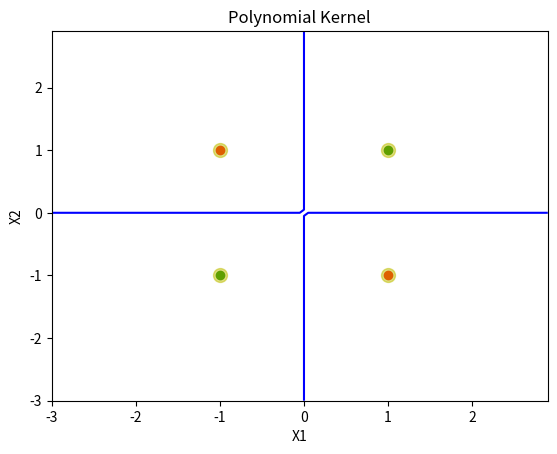

This figure's Python source:
'''
支持向量机，代码参考了《机器学习实战》

即寻找超平面：w*x+b=0，使得二分类有最大间隔

利用SMO算法，快速求解对偶问题，得到最优解w，b

[redacted]
'''

'''
在ε精度范围内违反KKT条件的点：

1、alpha[i]=0   ⇔ yiEi<-ε

2、0<alpha[i]<c ⇔ |yiEi|>ε

3、alpha[i]=c   ⇔ yiEi>ε

alpha[i]=0或c时，称为边界点；0<alpha[i]<c，称为非边界点（nonbound）
'''

import numpy as np

import scipy.io as scio

from matplotlib import pyplot as plt


def loadDataSet():  # 载入数据集

    data = [[-1, 1, 1], [-1, -1, -1], [1, -1, 1], [1, 1, -1]]

    dataset = np.array(data)  # 选200个样本进行训练

    positive = np.array([[0, 0, 0]])  # +1的样本集

    negative = np.array([[0, 0, 0]])  # -1的样本集

    for i in range(dataset.shape[0]):

        if (dataset[i][2] == 1):

            positive = np.row_stack((positive, np.array([dataset[i]])))

        else:

            negative = np.row_stack((negative, np.array([dataset[i]])))

    return positive[1:, :], negative[1:, :], dataset

'''
def loadDataSet():  # 载入数据集

    dataFile = 'nonlinearData.mat'  # 读取mat数据集

    data = scio.loadmat(dataFile)

    dataset = data['nonlinear'].T  # N*3的格式，N为样本个数，平面坐标X1,X2，标签Y

    dataset = dataset[2300:2500, :]  # 选200个样本进行训练

    positive = np.array([[0, 0, 0]])  # +1的样本集

    negative = np.array([[0, 0, 0]])  # -1的样本集

    for i in range(dataset.shape[0]):

        if (dataset[i][2] == 1):

            positive = np.row_stack((positive, np.array([dataset[i]])))

        else:

            negative = np.row_stack((negative, np.array([dataset[i]])))

    return positive[1:, :], negative[1:, :], dataset
'''

'''
def kernel(xi,xj):#核函数（xi，xj为向量）

    return xi.dot(xj.T)#内积(数据集线性可分或近似线性可分）
'''

sigma = 10.0

def kernel(xi, xj):  # 多项式函数（数据集线性不可分）

    M = xi.shape[0]

    K = np.zeros((M, 1))

    for l in range(M):

        A = np.array([xi[l]]).dot(xj.T)

        K[l] = (1 + A)**2

    return K

'''
def kernel(xi, xj):  # 高斯核函数（数据集线性不可分）

    M = xi.shape[0]

    K = np.zeros((M, 1))

    for l in range(M):
        A = np.array([xi[l]]) - xj

        K[l] = [np.exp(-0.5 * float(A.dot(A.T)) / (sigma ** 2))]

    return K
'''

def findNonBound(alpha, C):  # 寻找非边界点

    nonbound = []

    for i in range(len(alpha)):

        if (0 < alpha[i] and alpha[i] < C):
            nonbound.append(i)

    return nonbound


def selectJrand(i, N):  # 随机选择j

    j = i

    while (j == i):
        j = int(np.random.uniform(0, N))  # 左闭右开，类型转化后0<=j<=N-1

    return j


class SVM(object):

    def __init__(self, X, Y, C, epsilon):

        self.X = X  # 数据集N*D（D维特征）

        self.Y = Y  # 标签（1，-1）

        self.N = X.shape[0]  # 数据集大小

        self.C = C  # 惩罚系数

        self.epsilon = epsilon  # 精度

        self.alpha = np.zeros((self.N, 1))  # 拉格朗日乘子N*1

        self.b = 0  # 位移

        self.E = np.zeros((self.N, 2))  # 误差缓存表N*2，第一列为更新状态（0-未更新，1-已更新），第二列为缓存值

    def computeEk(self, k):  # 计算缓存项Ek

        xk = np.array([self.X[k]])

        y = np.array([self.Y]).T

        gxk = float(self.alpha.T.dot(y * kernel(self.X, xk))) + self.b

        Ek = gxk - self.Y[k]

        return Ek

    def updateEk(self, k):  # 更新缓存项Ek包括计算Ek和设置对应的更新状态为1

        Ek = self.computeEk(k)

        self.E[k] = [1, Ek]

    def selectJ(self, i, Ei):  # 内循环，根据i选择j

        self.E[i] = [1, Ei]  # 更新Ei

        validE = np.nonzero(self.E[:, 0])[0]  # validE保存更新状态为1的缓存项的行指标

        if (len(validE) > 1):

            j = 0

            maxDelta = 0

            Ej = 0

            for k in validE:  # 寻找最大的|Ei-Ej|

                if (k == i):   continue

                Ek = self.computeEk(k)

                if (abs(Ei - Ek) > maxDelta):
                    j = k

                    maxDelta = abs(Ei - Ek)

                    Ej = Ek

        else:  # 随机选择

            j = selectJrand(i, self.N)

            Ej = self.computeEk(j)

        return j, Ej

    def inner(self, i):

        Ei = self.computeEk(i)

        if ((self.Y[i] * Ei > self.epsilon and float(self.alpha[i]) > 0) or (self.Y[i] * Ei < -self.epsilon and float(self.alpha[i]) < self.C)):  # alpha[i]违反了KKT条件

            j, Ej = self.selectJ(i, Ei)  # 选择对应的alpha[j]

            alphaiold = float(self.alpha[i])

            alphajold = float(self.alpha[j])

            if (self.Y[i] != self.Y[j]):

                L = max(0, alphajold - alphaiold)

                H = min(self.C, self.C + alphajold - alphaiold)

            else:

                L = max(0, alphajold + alphaiold - self.C)

                H = min(self.C, alphajold + alphaiold)

            if (L == H): return 0

            xi = np.array([self.X[i]])

            xj = np.array([self.X[j]])

            eta = float(kernel(xi, xi) + kernel(xj, xj) - 2 * kernel(xi, xj))

            if (eta <= 0): return 0

            alphajnewunc = alphajold + self.Y[j] * (Ei - Ej) / eta  # 未剪辑的alphajnew

            # 更新alphaj

            if (alphajnewunc > H):
                self.alpha[j] = [H]

            elif (alphajnewunc < L):
                self.alpha[j] = [L]

            else:
                self.alpha[j] = [alphajnewunc]

            # 更新Ej

            self.updateEk(j)

            if (abs(float(self.alpha[j]) - alphajold) < 0.00001): return 0

            # 更新alphai

            self.alpha[i] = [alphaiold + Y[i] * Y[j] * (alphajold - float(self.alpha[j]))]

            # 更新Ei

            self.updateEk(i)

            # 更新b

            bi = -Ei - self.Y[i] * float(kernel(xi, xi)) * (float(self.alpha[i]) - alphaiold) - \
                 self.Y[j] * float(kernel(xj, xi)) * (float(self.alpha[j]) - alphajold) + self.b

            bj = -Ej - self.Y[i] * float(kernel(xi, xj)) * (float(self.alpha[i]) - alphaiold) - \
                 self.Y[j] * float(kernel(xj, xj)) * (float(self.alpha[j]) - alphajold) + self.b

            if (0 < float(self.alpha[i]) and float(self.alpha[i]) < self.C):
                self.b = bi

            elif (0 < float(self.alpha[j]) and float(self.alpha[j]) < self.C):
                self.b = bj

            else:
                self.b = 0.5 * (bi + bj)

            return 1

        else:
            return 0

    def visualize(self, positive, negative):

        plt.xlabel('X1')  # 横坐标

        plt.ylabel('X2')  # 纵坐标

        plt.scatter(positive[:, 0], positive[:, 1], c='r', marker='o')  # +1样本红色标出

        plt.scatter(negative[:, 0], negative[:, 1], c='g', marker='o')  # -1样本绿色标出

        nonZeroAlpha = self.alpha[np.nonzero(self.alpha)]  # 非零的alpha

        supportVector = X[np.nonzero(self.alpha)[0]]  # 支持向量

        y = np.array([self.Y]).T[np.nonzero(self.alpha)]  # 支持向量对应的标签

        plt.scatter(supportVector[:, 0], supportVector[:, 1], s=100, c='y', alpha=0.5, marker='o')  # 标出支持向量

        print("支持向量个数:", len(nonZeroAlpha))

        X1 = np.arange(-3.0, 3.0, 0.1)

        X2 = np.arange(-3.0, 3.0, 0.1)

        x1, x2 = np.meshgrid(X1, X2)

        g = self.b

        for i in range(len(nonZeroAlpha)):
            # g+=nonZeroAlpha[i]*y[i]*(x1*supportVector[i][0]+x2*supportVector[i][1])

            g += nonZeroAlpha[i] * y[i] * np.exp(
                -0.5 * ((x1 - supportVector[i][0]) ** 2 + (x2 - supportVector[i][1]) ** 2) / (sigma ** 2))

        plt.contour(x1, x2, g, 0, colors='b')  # 画出超平面

        plt.title("Polynomial Kernel")

        plt.show()


def SMO(X, Y, C, epsilon, maxIters):  # SMO的主程序

    SVMClassifier = SVM(X, Y, C, epsilon)

    iters = 0

    iterEntire = True  # 由于alpha被初始化为零向量，所以先遍历整个样本集

    while (iters < maxIters):  # 循环在整个样本集与非边界点集上切换，达到最大循环次数时退出

        iters += 1

        if (iterEntire):  # 循环遍历整个样本集

            alphaPairChanges = 0

            for i in range(SVMClassifier.N):  # 外层循环

                alphaPairChanges += SVMClassifier.inner(i)

            if (alphaPairChanges == 0):
                break  # 整个样本集上无alpha对变化时退出循环

            else:
                iterEntire = False  # 有alpha对变化时遍历非边界点集

        else:  # 循环遍历非边界点集

            alphaPairChanges = 0

            nonbound = findNonBound(SVMClassifier.alpha, SVMClassifier.C)  # 非边界点集

            for i in nonbound:  # 外层循环

                alphaPairChanges += SVMClassifier.inner(i)

            if (alphaPairChanges == 0):
                iterEntire = True  # 非边界点全满足KKT条件，则循环遍历整个样本集

    return SVMClassifier


if __name__ == "__main__":
    positive, negative, dataset = loadDataSet()  # 返回+1与-1的样本集，总训练集

    print(type(positive))
    print(negative)
    print(dataset)

    X = dataset[:, 0:2]  # X1,X2

    Y = dataset[:, 2]  # Y

    SVMClassifier = SMO(X, Y, 1, 0.001, 40)

    SVMClassifier.visualize(positive, negative)

    print(SVMClassifier.alpha)



